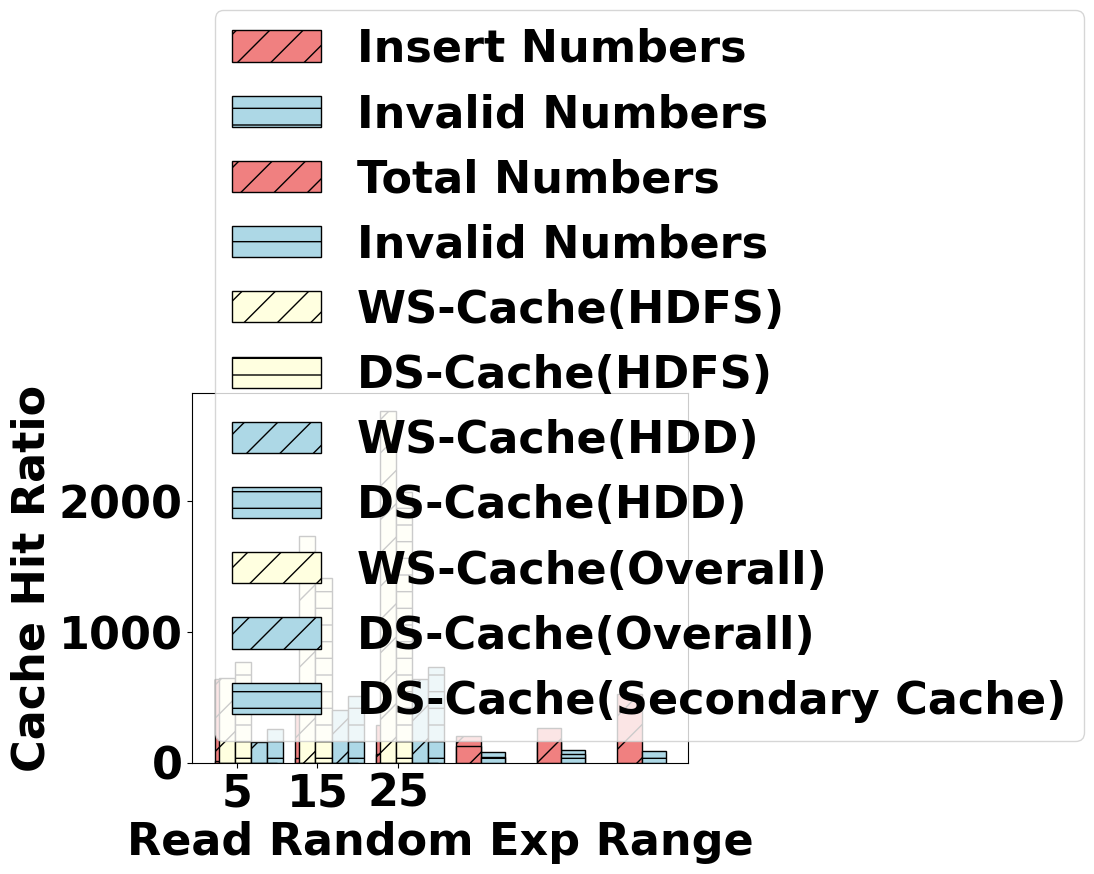

Source code (Python):
########## motivation: the invalid portion of evicted blocks. 
import matplotlib.pyplot as plt
import numpy as np
plt.rc('font', family='Times New Roman')  # 字体改为Times New Roman
plt.rcParams.update({'font.size': 32})
plt.rc('font', weight='bold')



# 输入统计数据
x = (64, 128, 256, 384, 512)
y1 = [641.991, 471.077, 291.541, 205.949, 159.912]
y2 = [17.709, 36.601, 69.748, 84.610, 95.690]

bar_width = 0.3 # Make bars narrower

a = np.arange(len(x))
b = a + bar_width  

plt.bar(a, y1, width=bar_width, color='lightcoral', hatch='/', edgecolor='black', label='Insert Numbers')
plt.bar(b, y2, width=bar_width, color='lightblue', hatch='-', edgecolor='black', label='Invalid Numbers')



plt.legend()
plt.xticks(a + bar_width/2, x) 

plt.xlabel('Block Cache Size(MB)', weight='bold')  
plt.ylabel('Numbers(k)', weight='bold')

plt.show()


########## motivation: the invalid portion of retained in the cache. 
import matplotlib.pyplot as plt
import numpy as np
plt.rc('font', family='Times New Roman')  # 字体改为Times New Roman
plt.rcParams.update({'font.size': 32})
plt.rc('font', weight='bold')

# 输入统计数据
x = (64, 128, 256, 512, 1024, 2048)
y1 = [16.384, 32.768, 65.536, 131.072, 262.144, 524.288]
y2 = [5.654, 11.687, 23.374, 47.126, 67.777, 91.724]

bar_width = 0.3 # Make bars narrower

a = np.arange(len(x))
b = a + bar_width  

plt.bar(a, y1, width=bar_width, color='lightcoral', hatch='/', edgecolor='black', label='Total Numbers')
plt.bar(b, y2, width=bar_width, color='lightblue', hatch='-', edgecolor='black', label='Invalid Numbers')


plt.legend()
plt.xticks(a + bar_width/2, x) 

plt.xlabel('Secondary Cache Size(MB)', weight='bold')  
plt.ylabel('Numbers(k)', weight='bold')

plt.show()

########## ops: the effectiveness of secondary cache(useful when cache hit ratio is high)
import matplotlib.pyplot as plt
import numpy as np
plt.rc('font', family='Times New Roman')  # 字体改为Times New Roman
plt.rcParams.update({'font.size': 32})
plt.rc('font', weight='bold')



# 输入统计数据
x = (5, 15, 25)
y1 = [645, 1734, 2691]
y2 = [770, 1416, 2069]
y3 = [161, 401, 642]
y4 = [260, 511, 729]

bar_width = 0.2 # Make bars narrower

a = np.arange(len(x))
b = a + bar_width  
c = a + bar_width*2
d = a + bar_width*3
e = a + bar_width*4

plt.bar(a, y1, width=bar_width, color='lightyellow', hatch='/', edgecolor='black', label='WS-Cache(HDFS)')
plt.bar(b, y2, width=bar_width, color='lightyellow', hatch='-', edgecolor='black', label='DS-Cache(HDFS)')
plt.bar(c, y3, width=bar_width, color='lightblue', hatch='/', edgecolor='black', label='WS-Cache(HDD)')
plt.bar(d, y4, width=bar_width, color='lightblue', hatch='-', edgecolor='black', label='DS-Cache(HDD)')


plt.legend()
plt.xticks(a + bar_width/2, x) 

plt.xlabel('Read Random Exp Range', weight='bold')  
plt.ylabel('Operations per Second', weight='bold')

plt.show()


########## cache hit ratio: the effectiveness of secondary cache(useful when cache hit ratio is high)
import matplotlib.pyplot as plt
import numpy as np
plt.rc('font', family='Times New Roman')  # 字体改为Times New Roman
plt.rcParams.update({'font.size': 32})
plt.rc('font', weight='bold')



# 输入统计数据
x = (5, 15, 25)
y1 = [0.6591686089, 0.8565154843, 0.8944451846]
y2 = [0.9048086836, 0.94077857, 0.9459309219]
y3 = [0.7111191863, 0.587196931, 0.499367443]

bar_width = 0.25 # Make bars narrower

a = np.arange(len(x))
b = a + bar_width  
c = a + bar_width*2

plt.bar(a, y1, width=bar_width, color='lightyellow', hatch='/', edgecolor='black', label='WS-Cache(Overall)')
plt.bar(b, y2, width=bar_width, color='lightblue', hatch='/', edgecolor='black', label='DS-Cache(Overall)')
plt.bar(c, y3, width=bar_width, color='lightblue', hatch='-', edgecolor='black', label='DS-Cache(Secondary Cache)')


plt.legend()
plt.xticks(a + bar_width/2, x) 

plt.xlabel('Read Random Exp Range', weight='bold')  
plt.ylabel('Cache Hit Ratio', weight='bold')

plt.show()